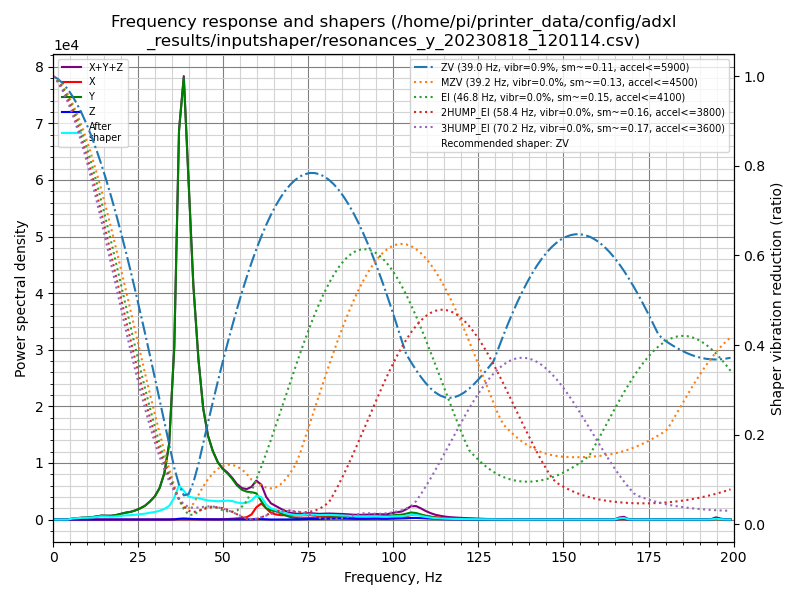

The file beside this chart, header and first rows:
freq, psd_x, psd_y, psd_z, psd_xyz
0.0, 3.291e+01, 7.997e+02, 1.917e+01, 8.518e+02
1.4, 3.230e+01, 4.648e+02, 7.834e+01, 5.755e+02
2.8, 1.702e+01, 1.902e+01, 5.379e+01, 8.983e+01
4.3, 1.744e+01, 1.813e+02, 3.628e+01, 2.350e+02
5.7, 1.656e+01, 9.981e+02, 3.871e+01, 1.053e+03
7.1, 1.657e+01, 1.835e+03, 3.659e+01, 1.888e+03
8.5, 1.885e+01, 2.769e+03, 3.816e+01, 2.826e+03
10.0, 2.026e+01, 3.535e+03, 6.978e+01, 3.625e+03
11.4, 2.197e+01, 4.746e+03, 8.804e+01, 4.856e+03
12.8, 2.129e+01, 7.192e+03, 6.128e+01, 7.275e+03
14.2, 2.190e+01, 9.900e+03, 6.565e+01, 9.988e+03
15.6, 2.499e+01, 1.048e+04, 1.060e+02, 1.062e+04
17.1, 2.559e+01, 1.148e+04, 1.144e+02, 1.162e+04
18.5, 2.356e+01, 1.474e+04, 1.086e+02, 1.487e+04
19.9, 2.251e+01, 1.995e+04, 1.401e+02, 2.012e+04
21.3, 3.117e+01, 2.586e+04, 1.722e+02, 2.607e+04
22.8, 4.605e+01, 3.114e+04, 1.754e+02, 3.136e+04
24.2, 7.028e+01, 3.928e+04, 2.221e+02, 3.958e+04
25.6, 7.916e+01, 5.081e+04, 2.577e+02, 5.114e+04
27.0, 5.640e+01, 6.600e+04, 2.451e+02, 6.630e+04
28.4, 4.252e+01, 9.002e+04, 3.090e+02, 9.037e+04
29.9, 5.648e+01, 1.229e+05, 3.682e+02, 1.234e+05
31.3, 1.306e+02, 1.753e+05, 4.187e+02, 1.759e+05
32.7, 2.742e+02, 2.696e+05, 4.976e+02, 2.703e+05
34.1, 4.804e+02, 4.574e+05, 5.978e+02, 4.585e+05
35.6, 9.357e+02, 1.087e+06, 1.536e+03, 1.089e+06
37.0, 2.220e+03, 2.547e+06, 5.210e+03, 2.555e+06
38.4, 2.550e+03, 3.006e+06, 7.292e+03, 3.016e+06
39.8, 2.169e+03, 2.385e+06, 5.490e+03, 2.393e+06
41.2, 2.072e+03, 1.709e+06, 4.039e+03, 1.715e+06
42.7, 1.791e+03, 1.211e+06, 2.934e+03, 1.216e+06
44.1, 1.288e+03, 8.675e+05, 2.098e+03, 8.709e+05
45.5, 8.907e+02, 6.752e+05, 1.649e+03, 6.778e+05
46.9, 9.963e+02, 5.692e+05, 1.547e+03, 5.718e+05
48.4, 1.558e+03, 4.892e+05, 1.473e+03, 4.922e+05
49.8, 2.679e+03, 4.468e+05, 1.626e+03, 4.511e+05
51.2, 4.567e+03, 4.199e+05, 1.963e+03, 4.265e+05
52.6, 7.492e+03, 3.804e+05, 2.255e+03, 3.901e+05
54.0, 1.093e+04, 3.271e+05, 2.179e+03, 3.402e+05
55.5, 1.526e+04, 2.920e+05, 1.688e+03, 3.090e+05
56.9, 2.428e+04, 2.811e+05, 1.662e+03, 3.070e+05
58.3, 5.225e+04, 2.825e+05, 2.605e+03, 3.374e+05
59.7, 1.286e+05, 2.774e+05, 4.909e+03, 4.109e+05
61.2, 1.741e+05, 1.980e+05, 5.227e+03, 3.774e+05
62.6, 1.246e+05, 1.254e+05, 2.450e+03, 2.524e+05
64.0, 7.714e+04, 1.060e+05, 7.760e+02, 1.840e+05
65.4, 5.922e+04, 9.715e+04, 6.090e+02, 1.570e+05
66.8, 5.238e+04, 7.676e+04, 9.132e+02, 1.301e+05
68.3, 5.111e+04, 5.034e+04, 1.436e+03, 1.029e+05
69.7, 5.096e+04, 3.063e+04, 2.011e+03, 8.360e+04
71.1, 5.132e+04, 2.081e+04, 2.212e+03, 7.434e+04
72.5, 5.215e+04, 1.673e+04, 3.014e+03, 7.190e+04
73.9, 5.595e+04, 1.758e+04, 5.921e+03, 7.945e+04
75.4, 5.842e+04, 1.929e+04, 7.816e+03, 8.553e+04
76.8, 5.246e+04, 2.176e+04, 7.874e+03, 8.210e+04
78.2, 4.751e+04, 2.336e+04, 8.105e+03, 7.897e+04
79.6, 4.801e+04, 2.509e+04, 9.771e+03, 8.287e+04
81.1, 4.694e+04, 2.790e+04, 1.179e+04, 8.663e+04
82.5, 4.250e+04, 3.078e+04, 1.267e+04, 8.595e+04
83.9, 3.827e+04, 3.326e+04, 1.363e+04, 8.517e+04
... 81 more rows
